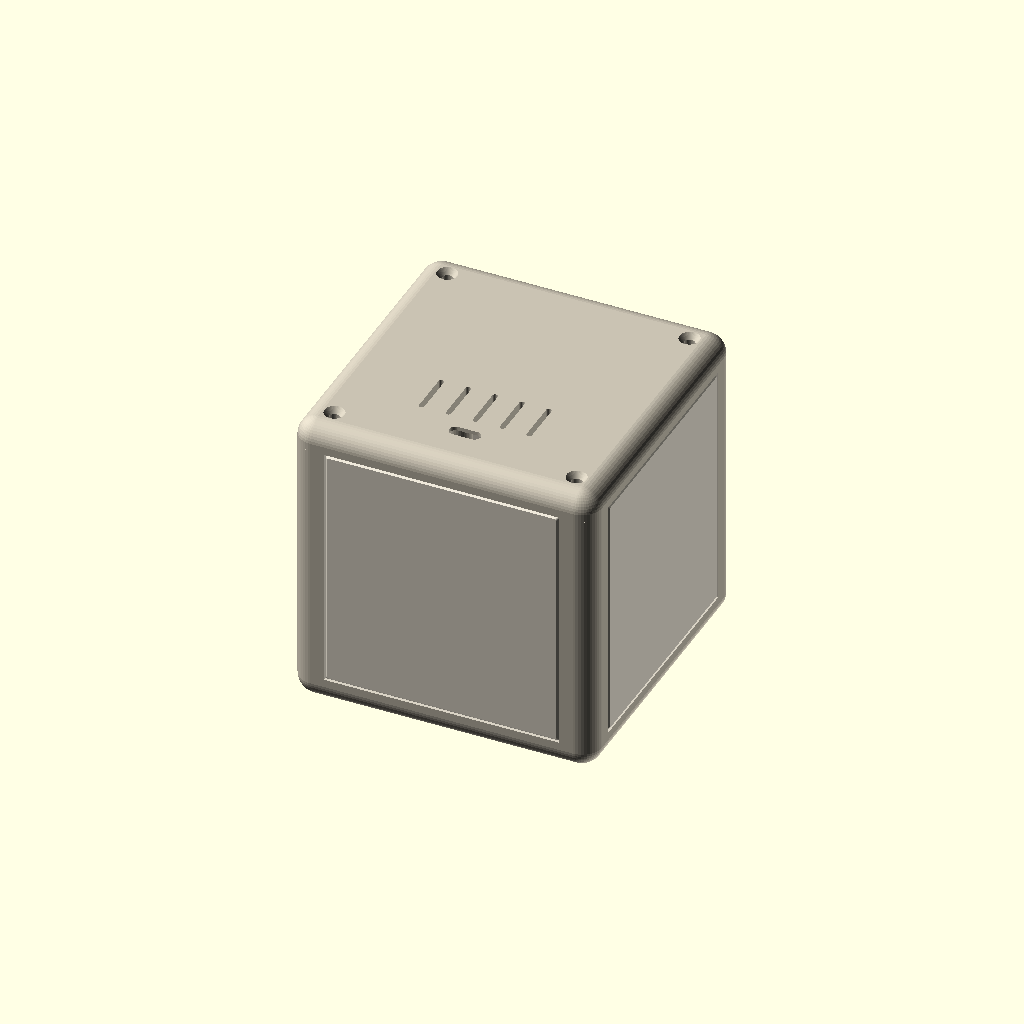
Cell 1: the model at its default parameters.
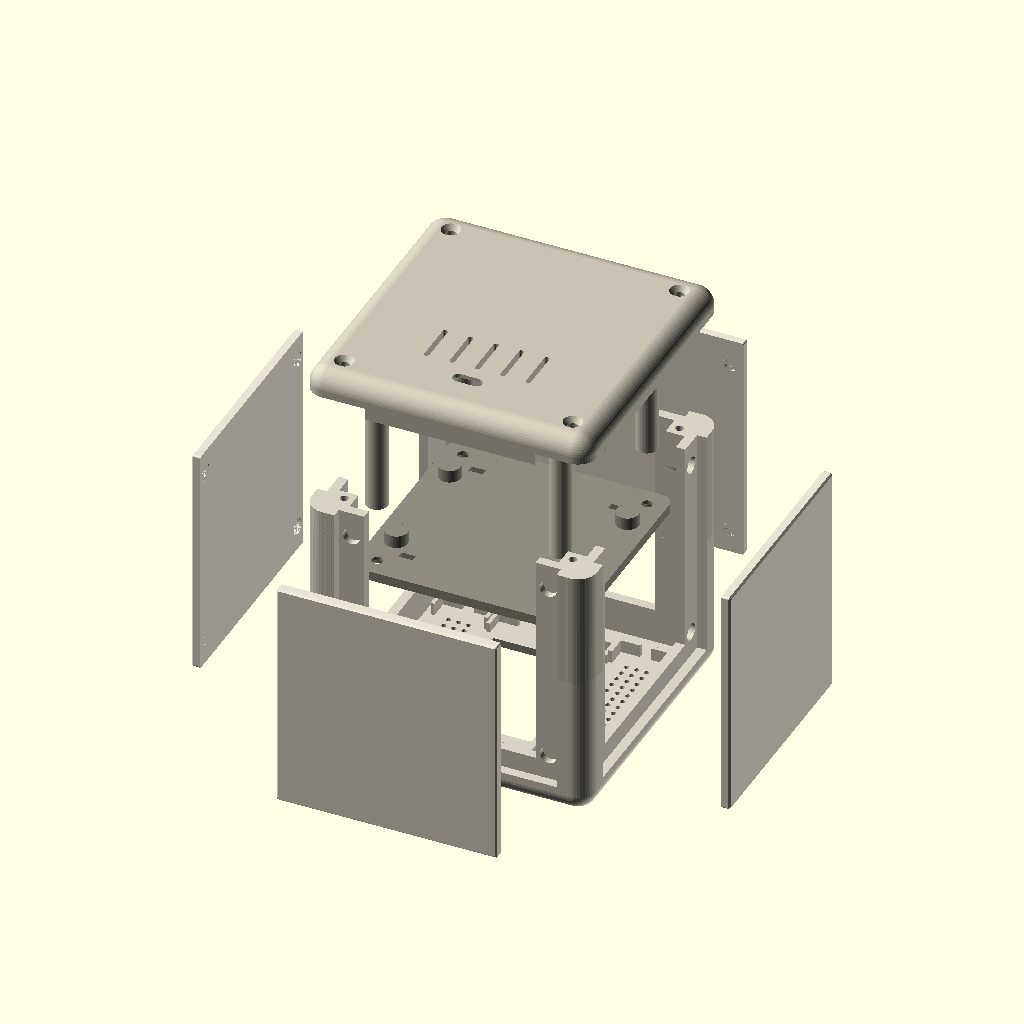
Cell 2: the same model with part = "exploded".
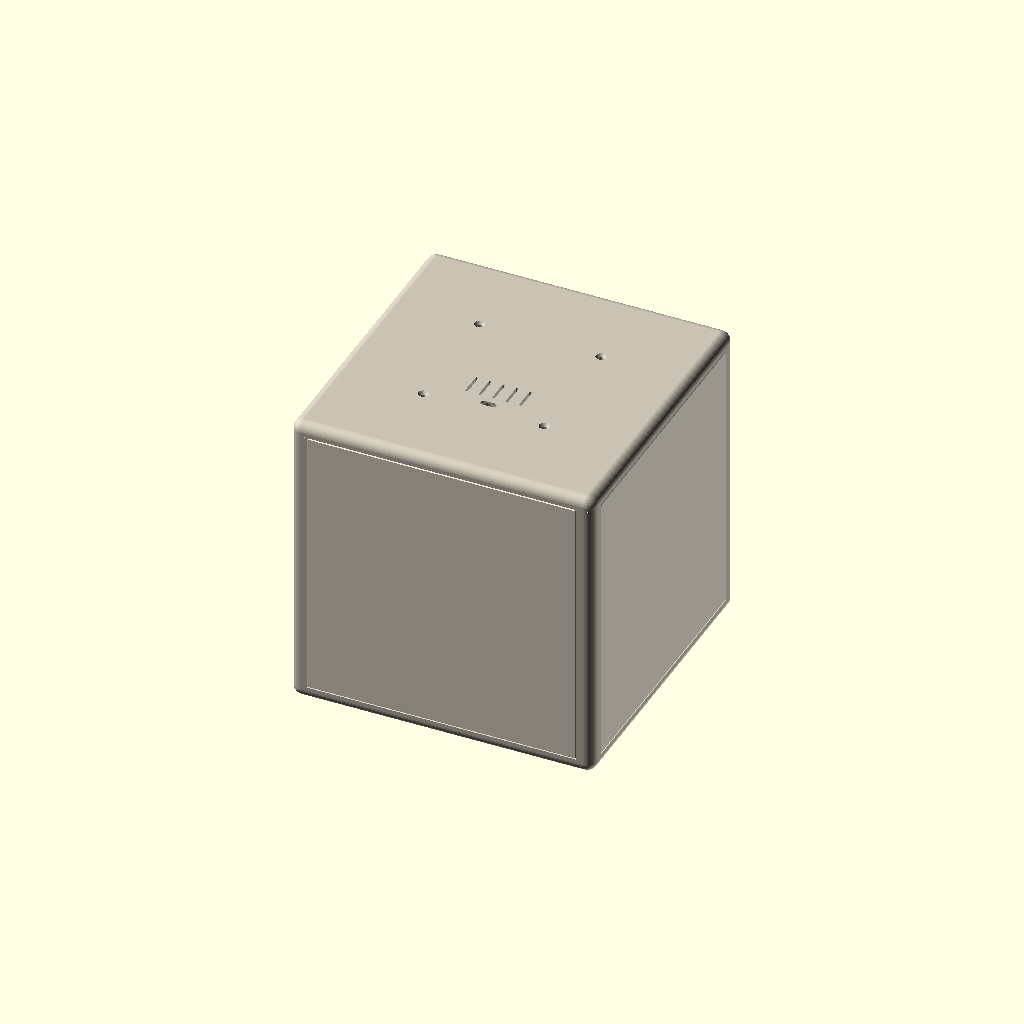
Cell 3 — S set to 180, the other parameters unchanged.
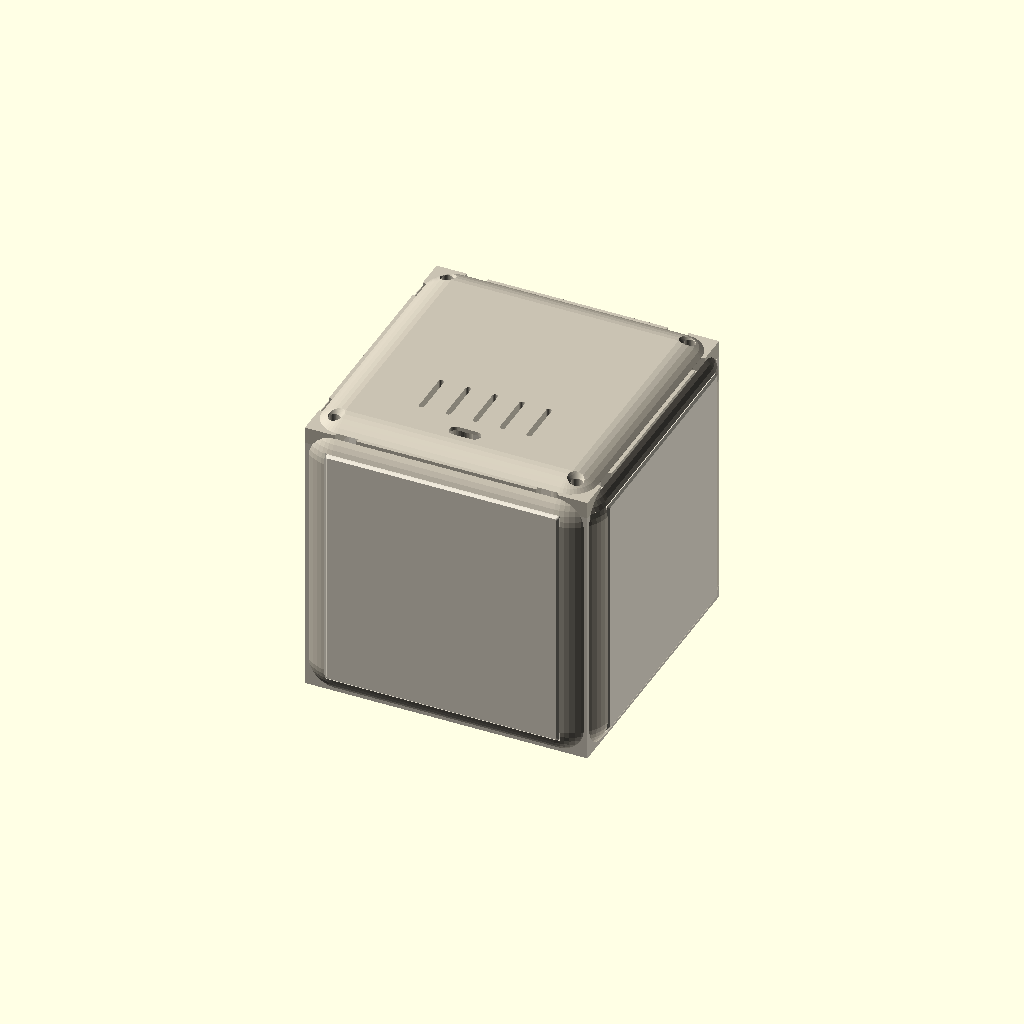
Cell 4: R = 12 (everything else at default).
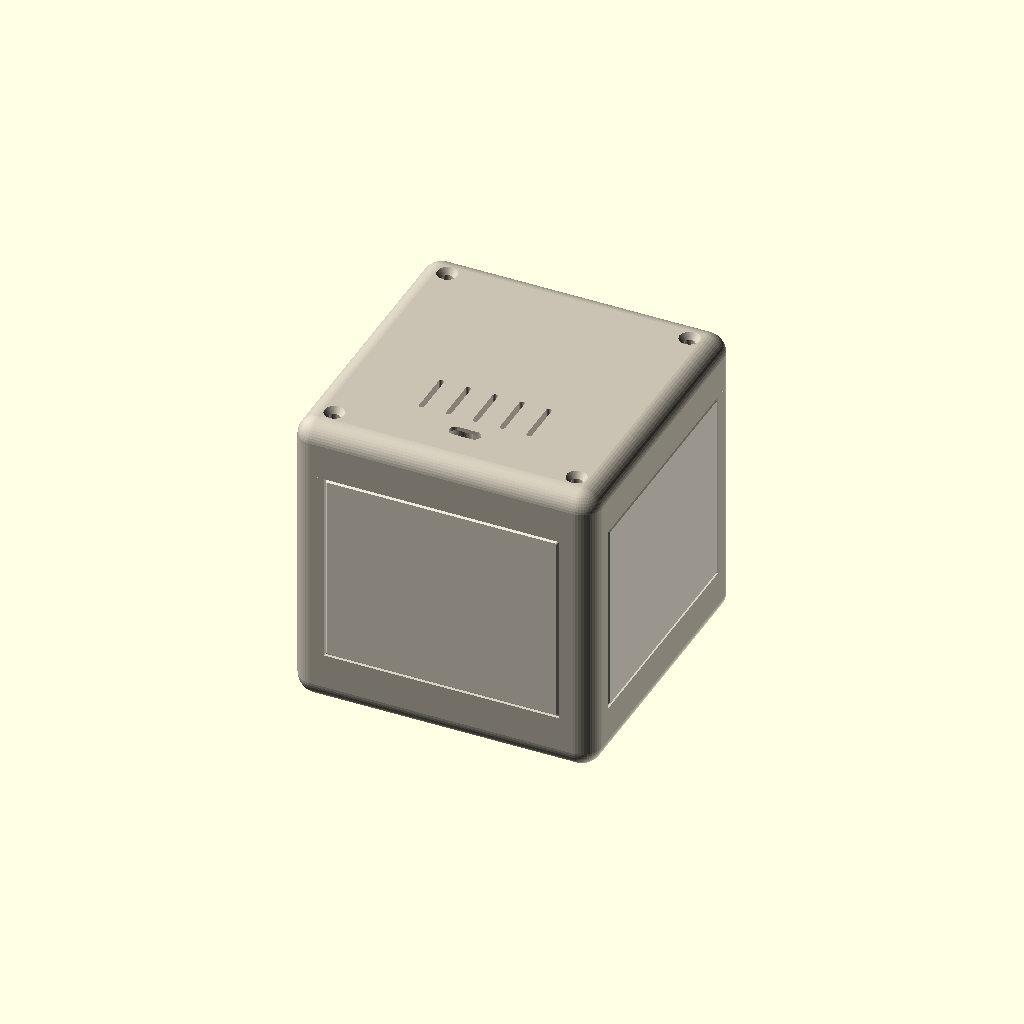
Cell 5: rim = 16 (everything else at default).
The same orthographic view direction (rotation 55°, 0°, 25°; colour scheme Cornfield) for every cell, with the view re-fitted per cell, so scale and position can differ between cells.
The OpenSCAD source (enclosure/kubi_enclosure.scad):
// Kubi enclosure: 90 mm rounded cube, printed in PETG.
//
// Parts (set `part`, then F6 render and export STL; each comes out already in
// its print orientation):
//   front    front face + rim + four corner posts, printed face down
//   back     back face + rim + legs for the mid-plate, printed face down
//   midplate battery holder in front, perfboard behind; screws onto the legs
//   side     removable side panel, print 4, outer face down
//
// Frame of reference: cube resting on Face 1 (clock upright), screen towards
// you. x right, y up, z from the front face (z = 0) to the back face (z = S).
// The cube rolls around z: the screen is on the front, the USB-C port on the
// back, and the four removable panels are the faces it rests on.
//
// Units: mm. Everything below the parameter blocks derives from them.

/* [Render] */
part = "assembly"; // [assembly, exploded, front, back, midplate, side, front_asm, back_asm, midplate_asm, side_asm]
$fn = 48;

/* [Cube] */
S = 90;          // outer size
R = 6;           // edge and corner radius
t = 3;           // wall and panel thickness
rim = 8;         // depth of the front and back rims (>= R, so the panels stay flat)
post = 10;       // corner post width, from the outer face
lip = 3;         // inward thickness of the ledges the side panels rest on
ledge = 8;       // how far a panel overlaps the post ledges (holds the magnets)
ledge_z = 6;     // how far a panel overlaps the front and back ledges
gap = 0.25;      // fit clearance per side around each removable panel

/* [Magnets] */
mag_d = 5;       // magnet diameter: MEASURE YOURS
mag_h = 2;       // magnet thickness: MEASURE YOURS
mag_fit = 0.3;   // added to the pocket diameter for a press fit (+0.2 on depth)
mag_inset_z = 8; // magnet centres from the panel's front and back edges

/* [Screen: Waveshare 2" ST7789 module] */
view_w = 30.6;   // visible area, portrait
view_h = 40.8;
win_margin = 0.5;// window is this much bigger than the visible area on each side
pcb_w = 35;      // module PCB
pcb_h = 58;
view_dx = 0;     // centre of the visible area relative to the PCB centre: MEASURE
view_dy = 0;     //   (+x right, +y up, with the module as it sits on Face 1)
scr_y = 0;       // window centre height on the front face

/* [Speakers: Dell laptop pair] */
spk_w = 15;
spk_l = 60;
spk_x = 28;      // centre of each speaker from the cube centre (left and right)
grille_hole = 1.6;
grille_pitch = 3.2;
grille_w = 9;
grille_l = 50;

/* [Back: TP4056 USB-C] */
usb_x = 0;
usb_y = -30;
usb_w = 9.4;     // USB-C receptacle 8.94 x 3.26 plus clearance
usb_h = 3.7;
usb_wall = 1.2;  // back wall thinned around the port so the plug can seat fully

/* [Internal carrier] */
mid_z = 35;      // front face of the mid-plate; the battery holder (21 deep) sits in front
mid_t = 3;
mid_size = 70;
leg_xy = 29;     // leg centres from the cube centre
leg_d = 7;
screw_pilot = 2.6;  // M3 self-tapping into PETG
screw_clear = 3.4;
screw_head = 6;     // countersunk M3 head
corner_c = 36;      // back-plate screws, from the cube centre
pb_hole_dx = 56;    // perfboard mounting holes, nominal (2 mm in from each corner of the 60 x 40 board)
pb_hole_dy = 36;
pb_pilot = 0;       // 0 = solid 7 mm pads: the board's holes are imprecise, so glue it, or
                    //     mark through its holes and drill 1.6 mm for M2 screws. 1.8 = pre-drilled.
pb_stand = 4;
pb_pad = 7;

H = S / 2;

// ---------------------------------------------------------------- helpers

module rcube() {
    hull() for (x = [-1, 1], y = [-1, 1], z = [0, 1])
        translate([x * (H - R), y * (H - R), R + z * (S - 2 * R)]) sphere(R);
}

module shell() {
    difference() {
        rcube();
        translate([-(H - t), -(H - t), t]) cube([S - 2 * t, S - 2 * t, S - 2 * t]);
    }
}

module slab(z0, z1) { translate([-S, -S, z0]) cube([2 * S, 2 * S, z1 - z0]); }

module box(x0, x1, y0, y1, z0, z1) { translate([x0, y0, z0]) cube([x1 - x0, y1 - y0, z1 - z0]); }

// Children placed once per side face: +x, +y, -x, -y
module each_side() { for (a = [0, 90, 180, 270]) rotate([0, 0, a]) children(); }

// Children placed once per corner (mirrored into all four quadrants)
module each_corner() { for (sx = [-1, 1], sy = [-1, 1]) scale([sx, sy, 1]) children(); }

// Rounded rectangle. r is capped below half the short side: at exactly half,
// the inner square has zero width and offset() returns nothing.
module rrect(w, h, r) {
    rr = min(r, min(w, h) / 2 - 0.01);
    offset(rr) square([w - 2 * rr, h - 2 * rr], center = true);
}

// L-shaped brackets at the four corners of a w x h rectangle (locates a part)
module corner_brackets(w, h, len, th, ht) {
    each_corner() translate([w / 2, h / 2, 0]) {
        translate([0, -len, 0]) cube([th, len + th, ht]);
        translate([-len, 0, 0]) cube([len + th, th, ht]);
    }
}

module magnet_pocket() { cylinder(d = mag_d + mag_fit, h = mag_h + 0.2); }

// ---------------------------------------------------------------- front body

pcb_cx = -view_dx;
pcb_cy = scr_y - view_dy;

module posts_region() {
    each_corner() box(H - post, H + 1, H - post, H + 1, rim - 0.01, S - rim);
}

module screen_window() {
    w = view_w + 2 * win_margin;
    h = view_h + 2 * win_margin;
    translate([0, scr_y, 0]) hull() {
        translate([0, 0, -0.01]) linear_extrude(0.01) rrect(w + 2, h + 2, 1.5); // 1 mm chamfer at the face
        translate([0, 0, 1]) linear_extrude(t) rrect(w, h, 0.8);
    }
}

module grilles() {
    nx = floor(grille_w / grille_pitch) + 1;
    ny = floor(grille_l / grille_pitch) + 1;
    for (sx = [-1, 1], i = [0 : nx - 1], j = [0 : ny - 1])
        translate([sx * spk_x + (i - (nx - 1) / 2) * grille_pitch,
                   (j - (ny - 1) / 2) * grille_pitch, -1])
            cylinder(d = grille_hole, h = t + 2, $fn = 12);
}

module front_body() {
    difference() {
        union() {
            intersection() {
                shell();
                union() { slab(-1, rim); posts_region(); }
            }
            each_side() {
                // ledge along the front edge of each side opening
                box(H - t - lip, H - t, -(H - t), H - t, t, rim + ledge_z);
                // ledges along the posts, the full length of the opening
                for (sy = [-1, 1]) scale([1, sy, 1])
                    box(H - t - lip, H - t, H - post - ledge, H - t, t, S - rim);
            }
            // screw blocks at the top of each post, with a 45 degree underside
            each_corner() hull() {
                box(corner_c - 3, H - t, corner_c - 3, H - t, S - rim - 12, S - rim);
                box(H - t - lip, H - t, H - t - lip, H - t, S - rim - 19, S - rim - 18);
            }
            // locating brackets for the screen module and the speakers
            translate([pcb_cx, pcb_cy, t]) corner_brackets(pcb_w + 0.6, pcb_h + 0.6, 6, 1.2, 3);
            for (sx = [-1, 1]) translate([sx * spk_x, 0, t])
                corner_brackets(spk_w + 0.6, spk_l + 0.6, 6, 1.2, 4);
        }
        screen_window();
        grilles();
        // magnet pockets in the post ledges, open towards the panels
        each_side() for (sy = [-1, 1], z = [rim + mag_inset_z, S - rim - mag_inset_z])
            scale([1, sy, 1]) translate([H - t + 0.01, H - post - ledge / 2, z])
                rotate([0, -90, 0]) magnet_pocket();
        // pilot holes for the back screws
        each_corner() translate([corner_c, corner_c, S - rim - 11]) cylinder(d = screw_pilot, h = 12);
    }
}

// ---------------------------------------------------------------- back body

module usb_slot() {
    // through-slot for the receptacle, with the wall thinned around it from inside
    translate([usb_x, usb_y, S - t - 1]) linear_extrude(t + 2)
        hull() for (sx = [-1, 1]) translate([sx * (usb_w - usb_h) / 2, 0]) circle(d = usb_h);
    translate([usb_x, usb_y, S - t - 1]) linear_extrude(1 + t - usb_wall)
        rrect(usb_w + 7, usb_h + 6, 1);
}

module vents() {
    for (x = [-16, -8, 0, 8, 16])
        translate([x, -17, S - t - 1]) linear_extrude(t + 2) rrect(1.6, 14, 0.8);
}

module back_body() {
    difference() {
        union() {
            intersection() { shell(); slab(S - rim, S + 1); }
            // ledges along the back edge of each side opening, between the post ledges
            each_side() box(H - t - lip, H - t, -(H - post - ledge) + 0.3, (H - post - ledge) - 0.3,
                            S - rim - ledge_z, S - t);
            // corner blocks the back screws pass through
            each_corner() box(corner_c - 3, H - t, corner_c - 3, H - t, S - rim, S - t);
            // legs carrying the mid-plate
            each_corner() translate([leg_xy, leg_xy, mid_z + mid_t])
                cylinder(d = leg_d, h = S - t - (mid_z + mid_t) + 0.01);
        }
        // back screws, countersunk from outside
        each_corner() translate([corner_c, corner_c, S - rim - 1]) {
            cylinder(d = screw_clear, h = rim + 2);
            translate([0, 0, rim + 1 - 1.8]) cylinder(d1 = screw_clear, d2 = screw_head, h = 1.81);
        }
        each_corner() translate([leg_xy, leg_xy, mid_z + mid_t - 0.01]) cylinder(d = screw_pilot, h = 10);
        usb_slot();
        vents();
    }
}

// ---------------------------------------------------------------- mid-plate

module midplate() {
    difference() {
        union() {
            translate([0, 0, mid_z]) linear_extrude(mid_t) rrect(mid_size, mid_size, 4);
            // perfboard standoffs on the back
            each_corner() translate([pb_hole_dx / 2, pb_hole_dy / 2, mid_z + mid_t])
                cylinder(d = pb_pad, h = pb_stand);
        }
        // screws into the legs, countersunk on the battery side
        each_corner() translate([leg_xy, leg_xy, mid_z - 0.01]) {
            cylinder(d = screw_clear, h = mid_t + 1);
            cylinder(d1 = screw_head, d2 = screw_clear, h = 1.8);
        }
        if (pb_pilot > 0) each_corner() translate([pb_hole_dx / 2, pb_hole_dy / 2, mid_z + mid_t - 0.01])
            cylinder(d = pb_pilot, h = pb_stand + 0.02);
        // two zip-tie straps around the battery holder (41 mm tall, centred)
        for (sx = [-1, 1], sy = [-1, 1])
            translate([sx * 22, sy * 23.6, mid_z + mid_t / 2]) cube([4.5, 2.2, mid_t + 2], center = true);
    }
}

// ---------------------------------------------------------------- side panel

// Panel coordinates: outer face on z = 0 (the print bed), x across the
// panel (world y), y along it (world z).
panel_w = 2 * (H - post) - 2 * gap;
panel_l = S - 2 * rim - 2 * gap;

module side_panel() {
    difference() {
        hull() { // 0.6 mm chamfer round the outer face
            translate([0, 0, 0]) linear_extrude(0.6) rrect(panel_w - 1.2, panel_l - 1.2, 0.5);
            translate([0, 0, 0.6]) linear_extrude(t - 0.6) rrect(panel_w, panel_l, 0.5);
        }
        for (sx = [-1, 1], sy = [-1, 1])
            translate([sx * (H - post - ledge / 2), sy * (panel_l / 2 - (mag_inset_z - gap)), t - mag_h - 0.2])
                magnet_pocket();
    }
}

// Panel placed on the +x face of the cube
module side_panel_placed() {
    multmatrix([[0, 0, -1, H], [1, 0, 0, 0], [0, 1, 0, S / 2], [0, 0, 0, 1]]) side_panel();
}

// ---------------------------------------------------------------- output

module assembly(e) {
    color("#d8d2c4") front_body();
    color("#c9c2b2") translate([0, 0, e]) back_body();
    color("#8f8a80") translate([0, 0, e / 2]) midplate();
    color("#e8e2d4") each_side() translate([e, 0, 0]) side_panel_placed();
}

if (part == "assembly") assembly(0);
else if (part == "exploded") assembly(40);
else if (part == "front") front_body();
else if (part == "back") translate([0, 0, S]) rotate([180, 0, 0]) back_body();
else if (part == "midplate") translate([0, 0, -mid_z]) midplate();
else if (part == "side") side_panel();
// Assembled positions, for the 3D build viewer (viewer/): not for printing
else if (part == "front_asm") front_body();
else if (part == "back_asm") back_body();
else if (part == "midplate_asm") midplate();
else if (part == "side_asm") side_panel_placed();
Customizer parameters (derived from the source; name, type, default, range or options):
part: string, default "assembly", options "assembly", "exploded", "front", "back", "midplate", "side", "front_asm", "back_asm", "midplate_asm", "side_asm"
S: number, default 90
R: number, default 6
t: number, default 3
rim: number, default 8
post: number, default 10
lip: number, default 3
ledge: number, default 8
ledge_z: number, default 6
gap: number, default 0.25
mag_d: number, default 5
mag_h: number, default 2
mag_fit: number, default 0.3
mag_inset_z: number, default 8
view_w: number, default 30.6
view_h: number, default 40.8
win_margin: number, default 0.5
pcb_w: number, default 35
pcb_h: number, default 58
view_dx: number, default 0
view_dy: number, default 0
scr_y: number, default 0
spk_w: number, default 15
spk_l: number, default 60
spk_x: number, default 28
grille_hole: number, default 1.6
grille_pitch: number, default 3.2
grille_w: number, default 9
grille_l: number, default 50
usb_x: number, default 0
usb_y: number, default -30
usb_w: number, default 9.4
usb_h: number, default 3.7
usb_wall: number, default 1.2
mid_z: number, default 35
mid_t: number, default 3
mid_size: number, default 70
leg_xy: number, default 29
leg_d: number, default 7
screw_pilot: number, default 2.6
screw_clear: number, default 3.4
screw_head: number, default 6
corner_c: number, default 36
pb_hole_dx: number, default 56
pb_hole_dy: number, default 36
pb_pilot: number, default 0
pb_stand: number, default 4
pb_pad: number, default 7
